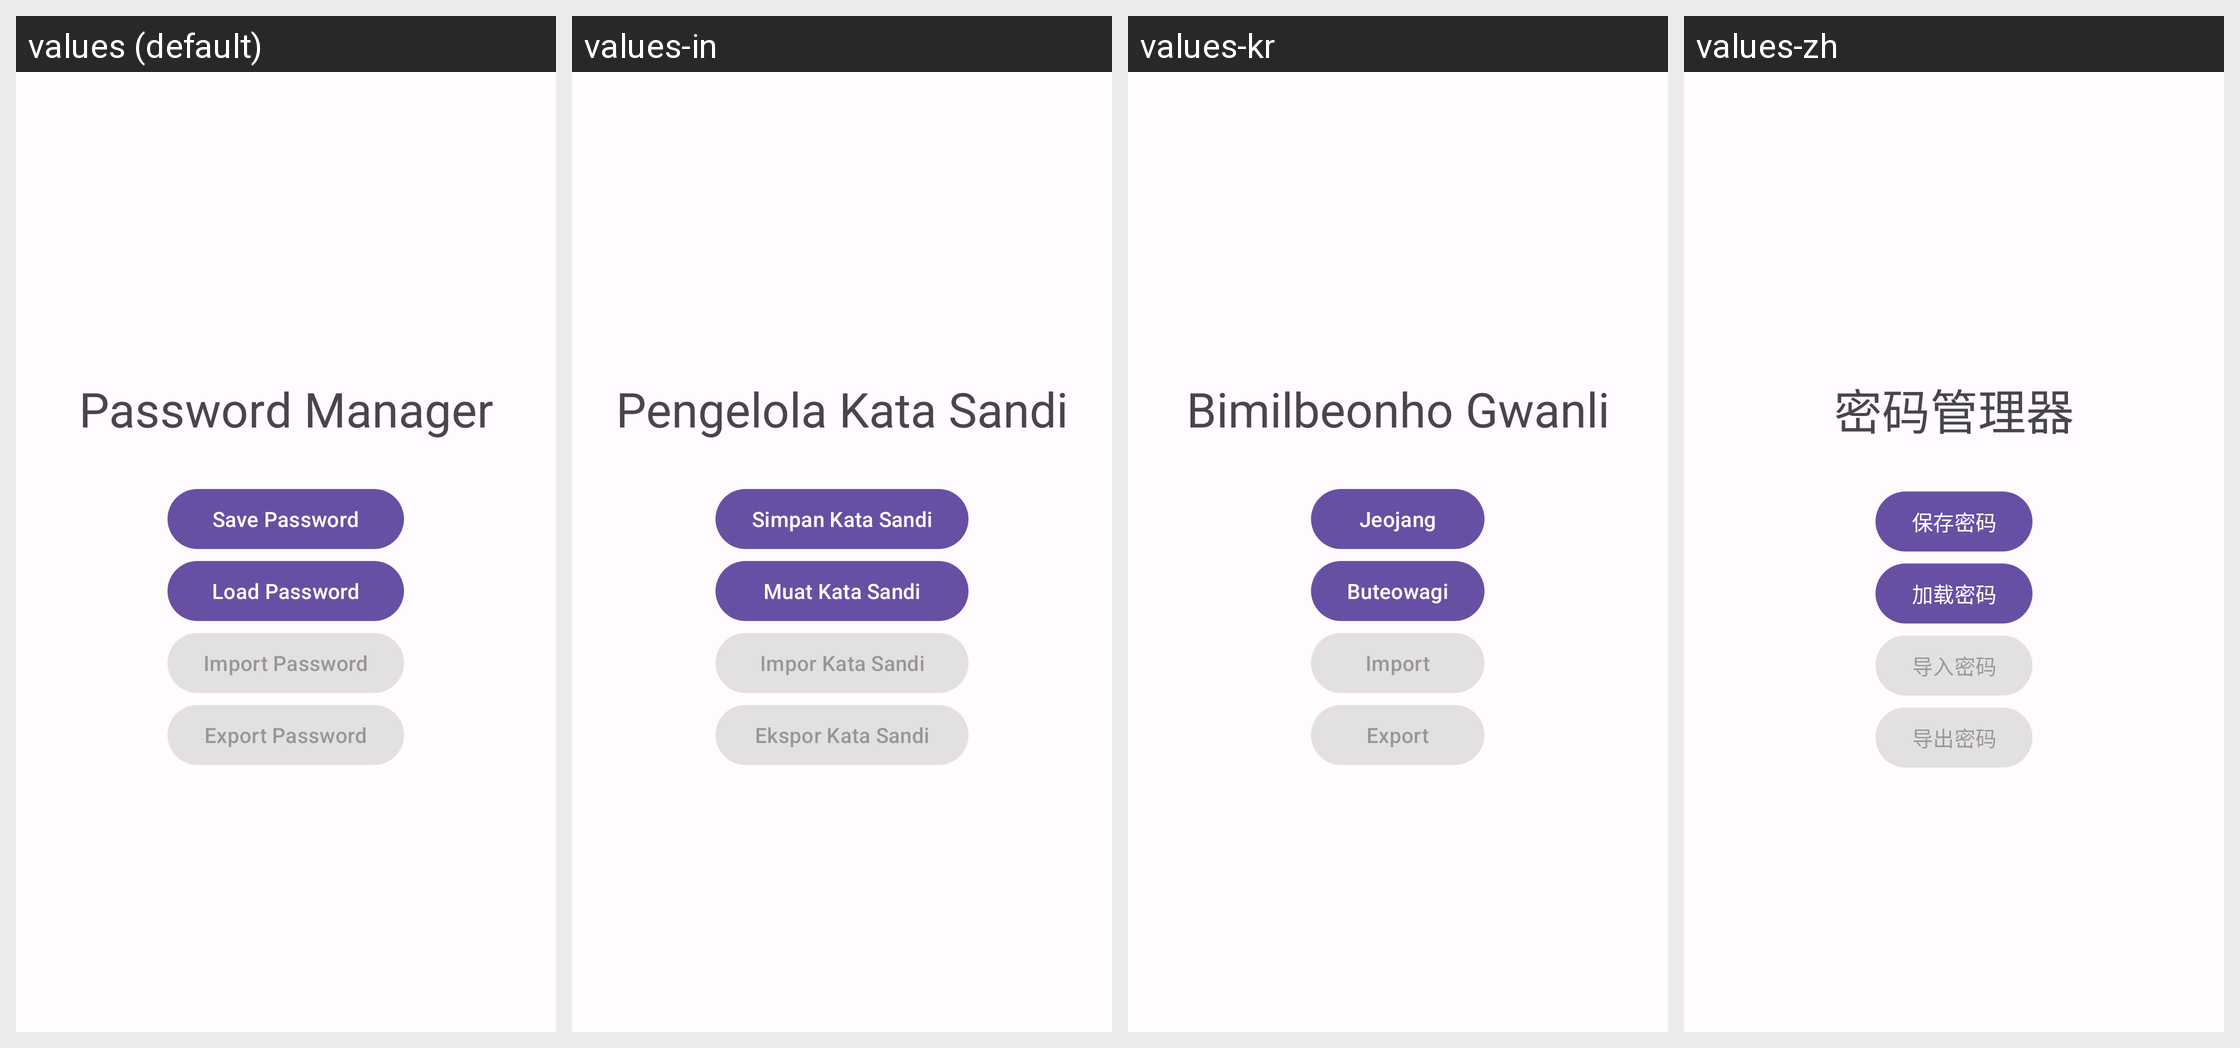

The Android screen above is rendered under several locales of the same app. Produce the string resources it draws, with the default and per-locale values.
Android screen res/layout/activity_password_manager.xml rendered under 4 locales, left to right: values (default), values-in, values-kr, values-zh. Device: Nexus 5 (rendered at 1080×1920; each locale shown at half size, 540×960, under a caption strip naming it); theme PasscodesTheme.Default.
Other locales in the repository, not shown: values-de, values-es, values-hi, values-ja, values-ko, values-vi.
Strings drawn on this screen, with the default value and each locale's value (text and hints the layout hard-codes, and strings that could not be matched under every locale, appear in the picture but are not listed):

textview_passwordmanager_headline
  values: Password Manager
  values-in: Pengelola Kata Sandi
  values-kr: Bimilbeonho Gwanli
  values-zh: 密码管理器

save_password_button_text
  values: Save Password
  values-in: Simpan Kata Sandi
  values-kr: Jeojang
  values-zh: 保存密码

load_password_button_text
  values: Load Password
  values-in: Muat Kata Sandi
  values-kr: Buteowagi
  values-zh: 加载密码

import_password_button_text
  values: Import Password
  values-in: Impor Kata Sandi
  values-kr: Import
  values-zh: 导入密码

export_password_button_text
  values: Export Password
  values-in: Ekspor Kata Sandi
  values-kr: Export
  values-zh: 导出密码
